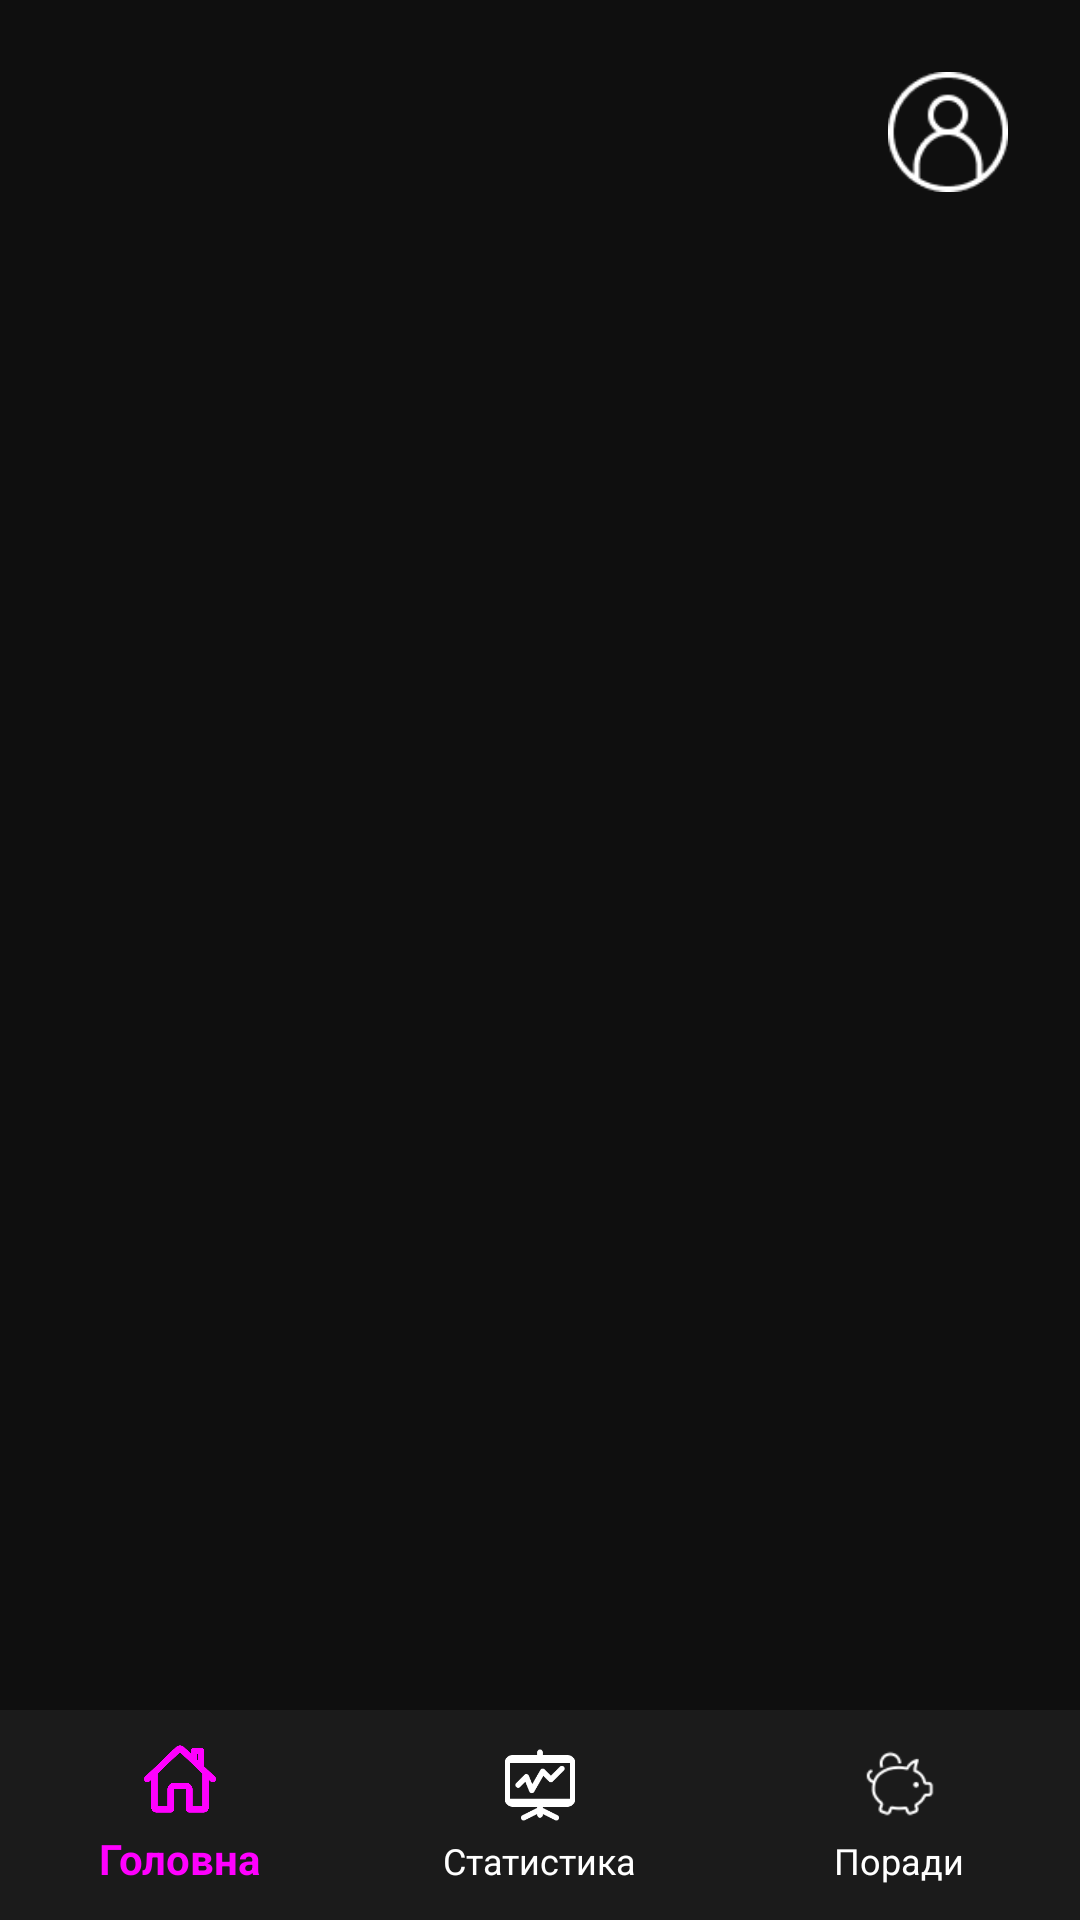

Reconstruct the res/layout file that produces this screen, plus the resources it refers to.
<!-- AndroidManifest.xml: activity theme AppTheme.NoActionBar -->
<!-- res/layout/activity_main.xml -->
<?xml version="1.0" encoding="utf-8"?>
<androidx.constraintlayout.widget.ConstraintLayout xmlns:android="http://schemas.android.com/apk/res/android"
    xmlns:app="http://schemas.android.com/apk/res-auto"
    xmlns:tools="http://schemas.android.com/tools"
    android:layout_width="match_parent"
    android:layout_height="match_parent"
    android:orientation="horizontal"
    tools:context=".activity.MainActivity">

    <LinearLayout
        android:id="@+id/fragmentPlace"
        android:layout_width="match_parent"
        android:layout_height="match_parent"
        android:background="#0F0F0F"
        android:orientation="vertical" />

    <ImageView
        android:id="@+id/profileIcon"
        android:layout_width="40dp"
        android:layout_height="40dp"
        android:layout_marginTop="24dp"
        android:layout_marginEnd="24dp"
        android:src="@drawable/profile"
        app:layout_constraintEnd_toEndOf="parent"
        app:layout_constraintTop_toTopOf="parent" />


    <com.google.android.material.bottomnavigation.BottomNavigationView
        android:id="@+id/bottomNavigationView"
        android:layout_width="match_parent"
        android:layout_height="70dp"
        android:background="#1B1B1B"
        app:itemTextColor="@color/bottom_nav_color"
        app:itemIconTint="@color/bottom_nav_color"
        android:paddingTop="5dp"
        android:paddingBottom="5dp"
        app:layout_constraintBottom_toBottomOf="parent"
        app:menu="@menu/bottom_menu" />



</androidx.constraintlayout.widget.ConstraintLayout>
<!-- resources referenced by this layout -->
<resources>
  <!-- drawable profile: png bitmap (drawable, 1496 bytes) -->
  <style name="AppTheme.NoActionBar">
          <item name="windowActionBar">false</item>
          <item name="windowNoTitle">true</item>
      </style>
</resources>
